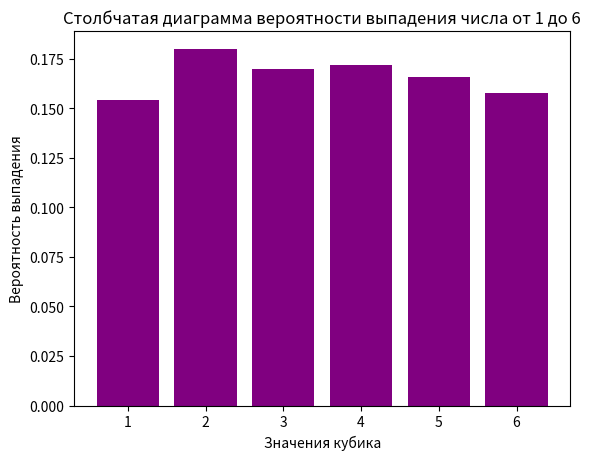

This chart was generated by the following Python code:
# Задача:
# Смоделируйте 1000 бросков игрального кубика.
# Найдите:
# Сколько раз выпадало каждое значение (от 1 до 6).
# Вероятность выпадения каждого значения.
# Максимальное количество подряд выпавших одинаковых значений.
# Визуализируйте результаты в виде гистограммы.
import matplotlib.pyplot as plt
import numpy as np
def max_i(maxi):
    s = 1
    max_1 = 1
    for i in range(1, len(maxi)):
        if maxi[i] == maxi[i - 1]:
            s += 1
        else:
            max_1 = max(max_1, s)
            s = 1
    max_1 = max(max_1, s)
    return max_1
s = 1000
random_array = np.random.randint(1, 7, s)
array = random_array[::]
result = max_i(array)
print("Максимальное количество подряд идущих значений кубика:", result)
a=0
b=0
c=0
d=0
e=0
f=0
for i in random_array:
    if i == 1:
        a +=1
    if i == 2:
        b +=1
    if i == 3:
        c +=1
    if i == 4:
        d +=1
    if i == 5:
        e +=1
    if i == 6:
        f +=1
ver_a = a/s
ver_b = b/s
ver_c = c/s
ver_d = d/s
ver_e = e/s
ver_f = f/s
categories = ["1", "2", "3", "4", "5", "6",]
values = [ver_a, ver_b, ver_c, ver_d, ver_e, ver_f]
plt.xlabel("Значения кубика")
plt.ylabel("Вероятность выпадения")
plt.bar(categories, values, color='purple')
plt.subplots_adjust(bottom=0.1)
plt.title("Столбчатая диаграмма вероятности выпадения числа от 1 до 6")
plt.show()

